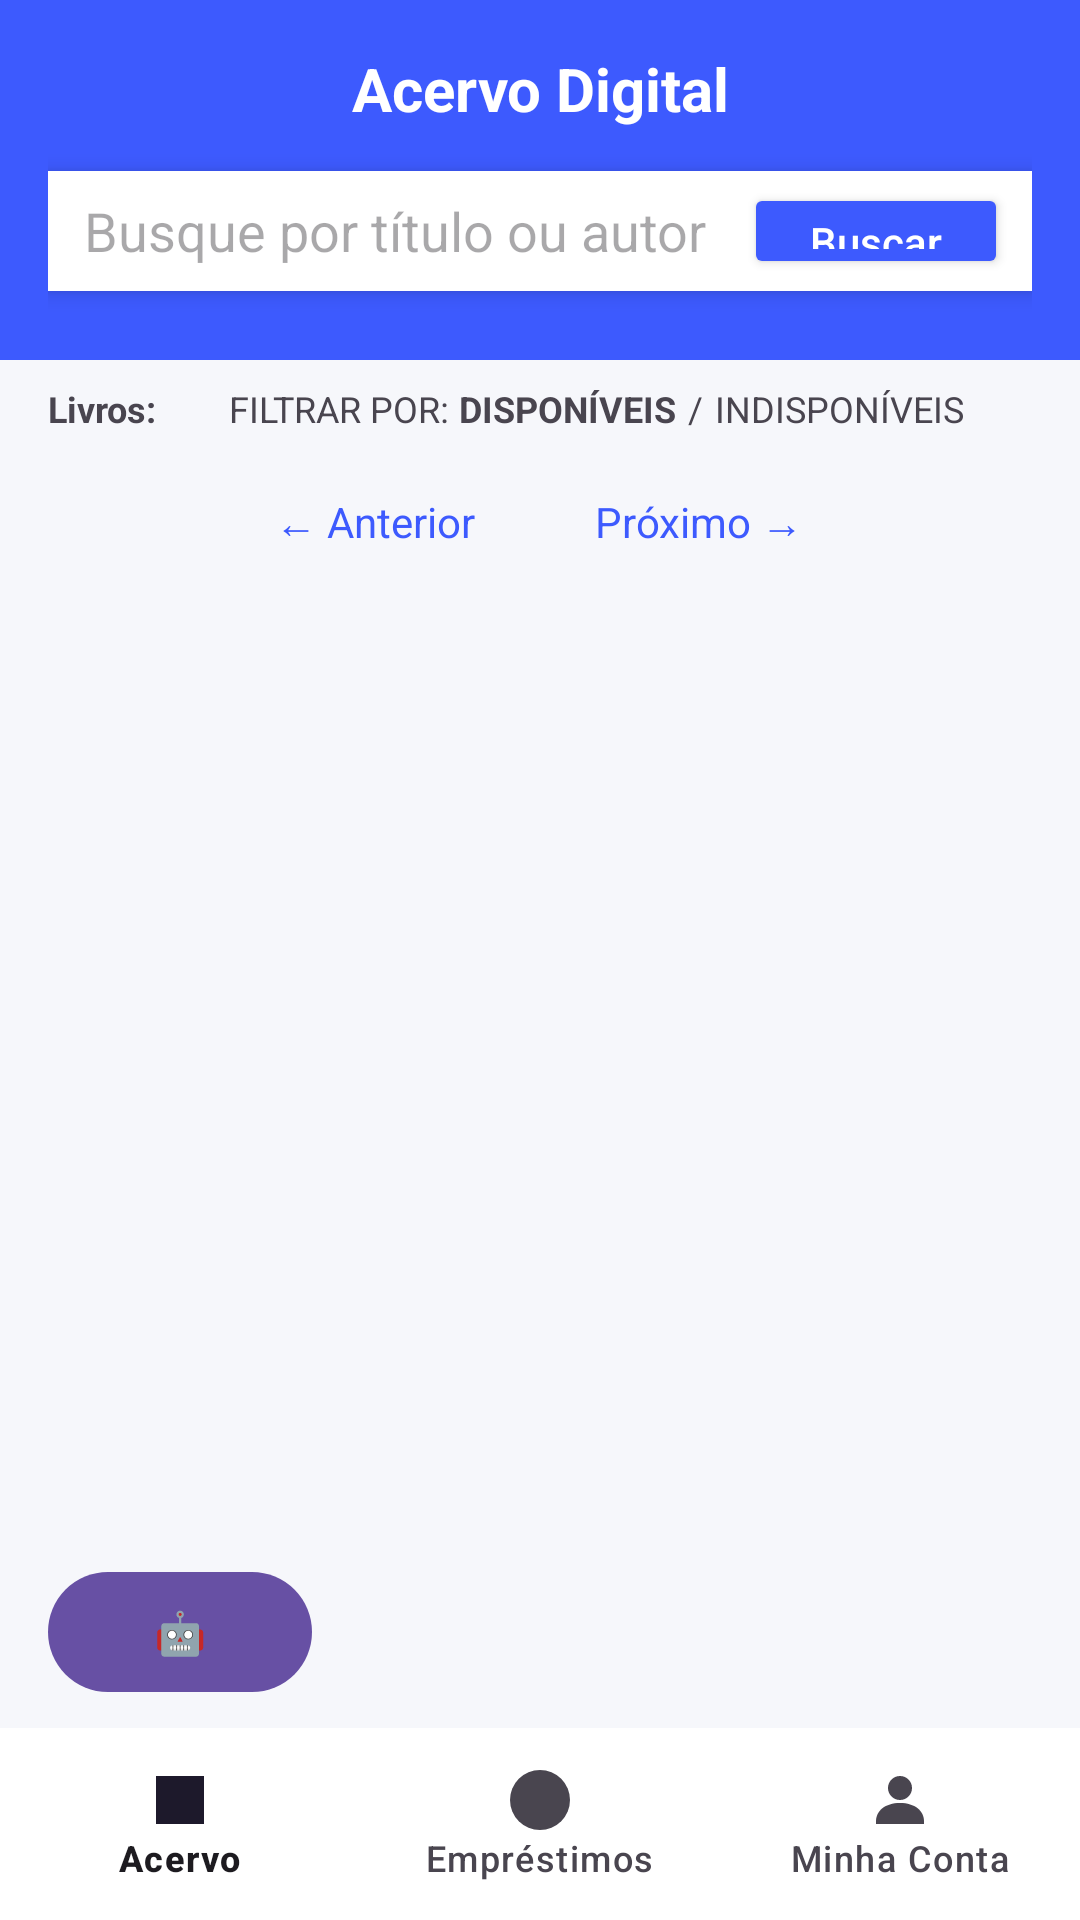

The Android layout XML behind this screen, and the referenced resources:
<!-- AndroidManifest.xml: application theme Theme.EmaBooks -->
<!-- res/layout/activity_home.xml -->
<?xml version="1.0" encoding="utf-8"?>
<androidx.constraintlayout.widget.ConstraintLayout
    xmlns:android="http://schemas.android.com/apk/res/android"
    xmlns:app="http://schemas.android.com/apk/res-auto"
    xmlns:tools="http://schemas.android.com/tools"
    android:id="@+id/activity_home_root"
    android:layout_width="match_parent"
    android:layout_height="match_parent"
    android:background="#F6F7FB"
    tools:context=".ActivityHome">

  
  <LinearLayout
      android:id="@+id/layoutHeader"
      android:layout_width="0dp"
      android:layout_height="120dp"
      android:orientation="vertical"
      android:paddingStart="16dp"
      android:paddingEnd="16dp"
      android:paddingTop="16dp"
      android:paddingBottom="12dp"
      android:background="#3D5AFE"
      app:layout_constraintTop_toTopOf="parent"
      app:layout_constraintStart_toStartOf="parent"
      app:layout_constraintEnd_toEndOf="parent">

    
    <TextView
        android:id="@+id/tvTituloAcervo"
        android:layout_width="match_parent"
        android:layout_height="wrap_content"
        android:text="Acervo Digital"
        android:textColor="@android:color/white"
        android:textStyle="bold"
        android:textSize="20sp"
        android:gravity="center"
        android:layout_marginBottom="12dp"/>

    
    <LinearLayout
        android:id="@+id/layoutBusca"
        android:layout_width="match_parent"
        android:layout_height="40dp"
        android:orientation="horizontal"
        android:background="@android:color/white"
        android:paddingStart="12dp"
        android:paddingEnd="8dp"
        android:gravity="center_vertical"
        android:elevation="4dp"
        android:clipToPadding="false"
        android:layout_marginTop="2dp"
        android:layout_marginBottom="2dp">

      <EditText
          android:id="@+id/etBuscaLivro"
          android:layout_width="0dp"
          android:layout_height="match_parent"
          android:layout_weight="1"
          android:hint="Busque por título ou autor"
          android:singleLine="true"
          android:imeOptions="actionSearch"
          android:inputType="text"
          android:background="@android:color/transparent"
          android:paddingEnd="8dp"
          android:importantForAutofill="no"
          tools:text="Introdução à Programação" />

      <Button
          android:id="@+id/btnBuscarLivro"
          android:layout_width="wrap_content"
          android:layout_height="32dp"
          android:text="Buscar"
          android:textAllCaps="false"
          android:backgroundTint="#3D5AFE"
          android:textColor="@android:color/white"/>
    </LinearLayout>

  </LinearLayout>

  
  <HorizontalScrollView
      android:id="@+id/scrollFiltroOrdenacao"
      android:layout_width="0dp"
      android:layout_height="wrap_content"
      android:layout_marginStart="16dp"
      android:layout_marginEnd="16dp"
      android:layout_marginTop="8dp"
      android:scrollbars="none"
      app:layout_constraintTop_toBottomOf="@id/layoutHeader"
      app:layout_constraintStart_toStartOf="parent"
      app:layout_constraintEnd_toEndOf="parent">

    <LinearLayout
        android:id="@+id/layoutFiltros"
        android:layout_width="wrap_content"
        android:layout_height="wrap_content"
        android:orientation="horizontal"
        android:gravity="center_vertical">

      
      <TextView
          android:id="@+id/tvUltimosLivros"
          android:layout_width="wrap_content"
          android:layout_height="wrap_content"
          android:text="Livros:"
          android:textSize="12sp"
          android:textStyle="bold" />

      <Space
          android:layout_width="24dp"
          android:layout_height="0dp" />

      
      <TextView
          android:id="@+id/tvFiltrarPor"
          android:layout_width="wrap_content"
          android:layout_height="wrap_content"
          android:text="FILTRAR POR: "
          android:textAllCaps="true"
          android:textSize="12sp" />

      <TextView
          android:id="@+id/tvFiltroDisponiveis"
          android:layout_width="wrap_content"
          android:layout_height="wrap_content"
          android:text="DISPONÍVEIS"
          android:textSize="12sp"
          android:textStyle="bold"
          android:paddingEnd="4dp"
          android:clickable="true"
          android:focusable="true" />

      <TextView
          android:id="@+id/tvFiltroSeparador"
          android:layout_width="wrap_content"
          android:layout_height="wrap_content"
          android:text="/"
          android:textSize="12sp"
          android:paddingEnd="4dp" />

      <TextView
          android:id="@+id/tvFiltroIndisponiveis"
          android:layout_width="wrap_content"
          android:layout_height="wrap_content"
          android:text="INDISPONÍVEIS"
          android:textSize="12sp"
          android:clickable="true"
          android:focusable="true" />

      
      <Space
          android:layout_width="24dp"
          android:layout_height="0dp" />

      
      <TextView
          android:id="@+id/tvLimparFiltros"
          android:layout_width="wrap_content"
          android:layout_height="wrap_content"
          android:text="LIMPAR"
          android:textSize="12sp"
          android:textAllCaps="true"
          android:textColor="#3D5AFE"
          android:clickable="true"
          android:focusable="true"
          android:paddingStart="4dp"
          android:paddingEnd="4dp" />

      <Space
          android:layout_width="24dp"
          android:layout_height="0dp" />

      
      <TextView
          android:id="@+id/tvOrdenarPor"
          android:layout_width="wrap_content"
          android:layout_height="wrap_content"
          android:text="ORDENAR POR: "
          android:textAllCaps="true"
          android:textSize="12sp" />

      <TextView
          android:id="@+id/tvOrdenarTitulo"
          android:layout_width="wrap_content"
          android:layout_height="wrap_content"
          android:text="TÍTULO"
          android:textSize="12sp"
          android:textStyle="bold"
          android:paddingEnd="4dp"
          android:clickable="true"
          android:focusable="true" />

      <TextView
          android:id="@+id/tvOrdenarSeparador"
          android:layout_width="wrap_content"
          android:layout_height="wrap_content"
          android:text="/"
          android:textSize="12sp"
          android:paddingEnd="4dp" />

      <TextView
          android:id="@+id/tvOrdenarAutor"
          android:layout_width="wrap_content"
          android:layout_height="wrap_content"
          android:text="AUTOR"
          android:textSize="12sp"
          android:clickable="true"
          android:focusable="true" />

      <Space
          android:layout_width="24dp"
          android:layout_height="0dp" />

      
      <TextView
          android:id="@+id/tvInfoPagina"
          android:layout_width="wrap_content"
          android:layout_height="wrap_content"
          android:text="Página 1 de 1"
          android:textSize="12sp" />
    </LinearLayout>
  </HorizontalScrollView>

  
  <TextView
      android:id="@+id/tvBuscando"
      android:layout_width="wrap_content"
      android:layout_height="wrap_content"
      android:layout_marginStart="16dp"
      android:layout_marginTop="4dp"
      android:text="Buscando..."
      android:textStyle="italic"
      android:textSize="12sp"
      android:textColor="#7A7F8C"
      android:visibility="gone"
      app:layout_constraintTop_toBottomOf="@id/scrollFiltroOrdenacao"
      app:layout_constraintStart_toStartOf="parent" />

  
  <ScrollView
      android:id="@+id/scrollLista"
      android:layout_width="0dp"
      android:layout_height="0dp"
      android:fillViewport="true"
      app:layout_constraintTop_toBottomOf="@id/tvBuscando"
      app:layout_constraintBottom_toTopOf="@id/bottomNavigation"
      app:layout_constraintStart_toStartOf="parent"
      app:layout_constraintEnd_toEndOf="parent">

    <LinearLayout
        android:id="@+id/layoutListaEPaginacao"
        android:layout_width="match_parent"
        android:layout_height="wrap_content"
        android:orientation="vertical"
        android:paddingStart="16dp"
        android:paddingEnd="16dp"
        android:paddingTop="8dp"
        android:paddingBottom="16dp">

      
      <androidx.recyclerview.widget.RecyclerView
          android:id="@+id/rvLivros"
          android:layout_width="match_parent"
          android:layout_height="wrap_content"
          tools:listitem="@layout/item_livro" />

      
      <LinearLayout
          android:id="@+id/layoutPaginacao"
          android:layout_width="match_parent"
          android:layout_height="wrap_content"
          android:orientation="horizontal"
          android:gravity="center"
          android:layout_marginTop="4dp">

        <TextView
            android:id="@+id/tvPaginaAnterior"
            android:layout_width="wrap_content"
            android:layout_height="wrap_content"
            android:text="← Anterior"
            android:textSize="14sp"
            android:textColor="#3D5AFE"
            android:padding="8dp"
            android:clickable="true"
            android:focusable="true" />

        <Space
            android:layout_width="24dp"
            android:layout_height="0dp" />

        <TextView
            android:id="@+id/tvPaginaProxima"
            android:layout_width="wrap_content"
            android:layout_height="wrap_content"
            android:text="Próximo →"
            android:textSize="14sp"
            android:textColor="#3D5AFE"
            android:padding="8dp"
            android:clickable="true"
            android:focusable="true" />

      </LinearLayout>
    </LinearLayout>
  </ScrollView>

  
  <com.google.android.material.button.MaterialButton
      android:id="@+id/btnChatBibliotecario"
      android:layout_width="wrap_content"
      android:layout_height="wrap_content"
      android:text="🤖"
      android:textAllCaps="false"
      android:layout_marginStart="16dp"
      android:layout_marginBottom="8dp"
      app:cornerRadius="50dp"
      app:layout_constraintStart_toStartOf="parent"
      app:layout_constraintBottom_toTopOf="@id/bottomNavigation" />

  
  <com.google.android.material.bottomnavigation.BottomNavigationView
      android:id="@+id/bottomNavigation"
      android:layout_width="0dp"
      android:layout_height="64dp"
      android:background="@android:color/white"
      app:layout_constraintBottom_toBottomOf="parent"
      app:layout_constraintStart_toStartOf="parent"
      app:layout_constraintEnd_toEndOf="parent"
      app:menu="@menu/menu_bottom_navigation"
      app:labelVisibilityMode="labeled" />

</androidx.constraintlayout.widget.ConstraintLayout>
<!-- res/layout/item_livro.xml (included above) -->
<?xml version="1.0" encoding="utf-8"?>
<androidx.cardview.widget.CardView
    xmlns:android="http://schemas.android.com/apk/res/android"
    xmlns:card_view="http://schemas.android.com/apk/res-auto"
    android:id="@+id/cardLivro"
    android:layout_width="match_parent"
    android:layout_height="wrap_content"
    android:layout_margin="8dp"
    card_view:cardUseCompatPadding="true"
    card_view:cardElevation="2dp">

    <LinearLayout
        android:layout_width="match_parent"
        android:layout_height="wrap_content"
        android:padding="12dp"
        android:orientation="horizontal">

        <ImageView
            android:id="@+id/imgCapa"
            android:layout_width="52dp"
            android:layout_height="72dp"
            android:scaleType="centerCrop"
            android:contentDescription="Imagem da Capa" />

        <LinearLayout
            android:layout_width="0dp"
            android:layout_height="wrap_content"
            android:layout_marginStart="12dp"
            android:layout_weight="1"
            android:orientation="vertical">

            <TextView
                android:id="@+id/tvTitulo"
                android:layout_width="wrap_content"
                android:layout_height="wrap_content"
                android:textStyle="bold"
                android:textSize="16sp"
                android:maxLines="2"
                android:ellipsize="end"/>

            <TextView
                android:id="@+id/tvAutor"
                android:layout_width="wrap_content"
                android:layout_height="wrap_content"
                android:textSize="14sp"
                android:maxLines="1"
                android:ellipsize="end"/>

            <TextView
                android:id="@+id/tvAno"
                android:layout_width="wrap_content"
                android:layout_height="wrap_content"
                android:textSize="12sp"/>

            <TextView
                android:id="@+id/tvStatus"
                android:layout_width="wrap_content"
                android:layout_height="wrap_content"
                android:textSize="12sp"/>
        </LinearLayout>

    </LinearLayout>

</androidx.cardview.widget.CardView>
<!-- resources referenced by this layout -->
<resources>
  <style name="Theme.EmaBooks" parent="Base.Theme.EmaBooks" />
  <style name="Base.Theme.EmaBooks" parent="Theme.Material3.DayNight.NoActionBar">
          
          
      </style>
</resources>
